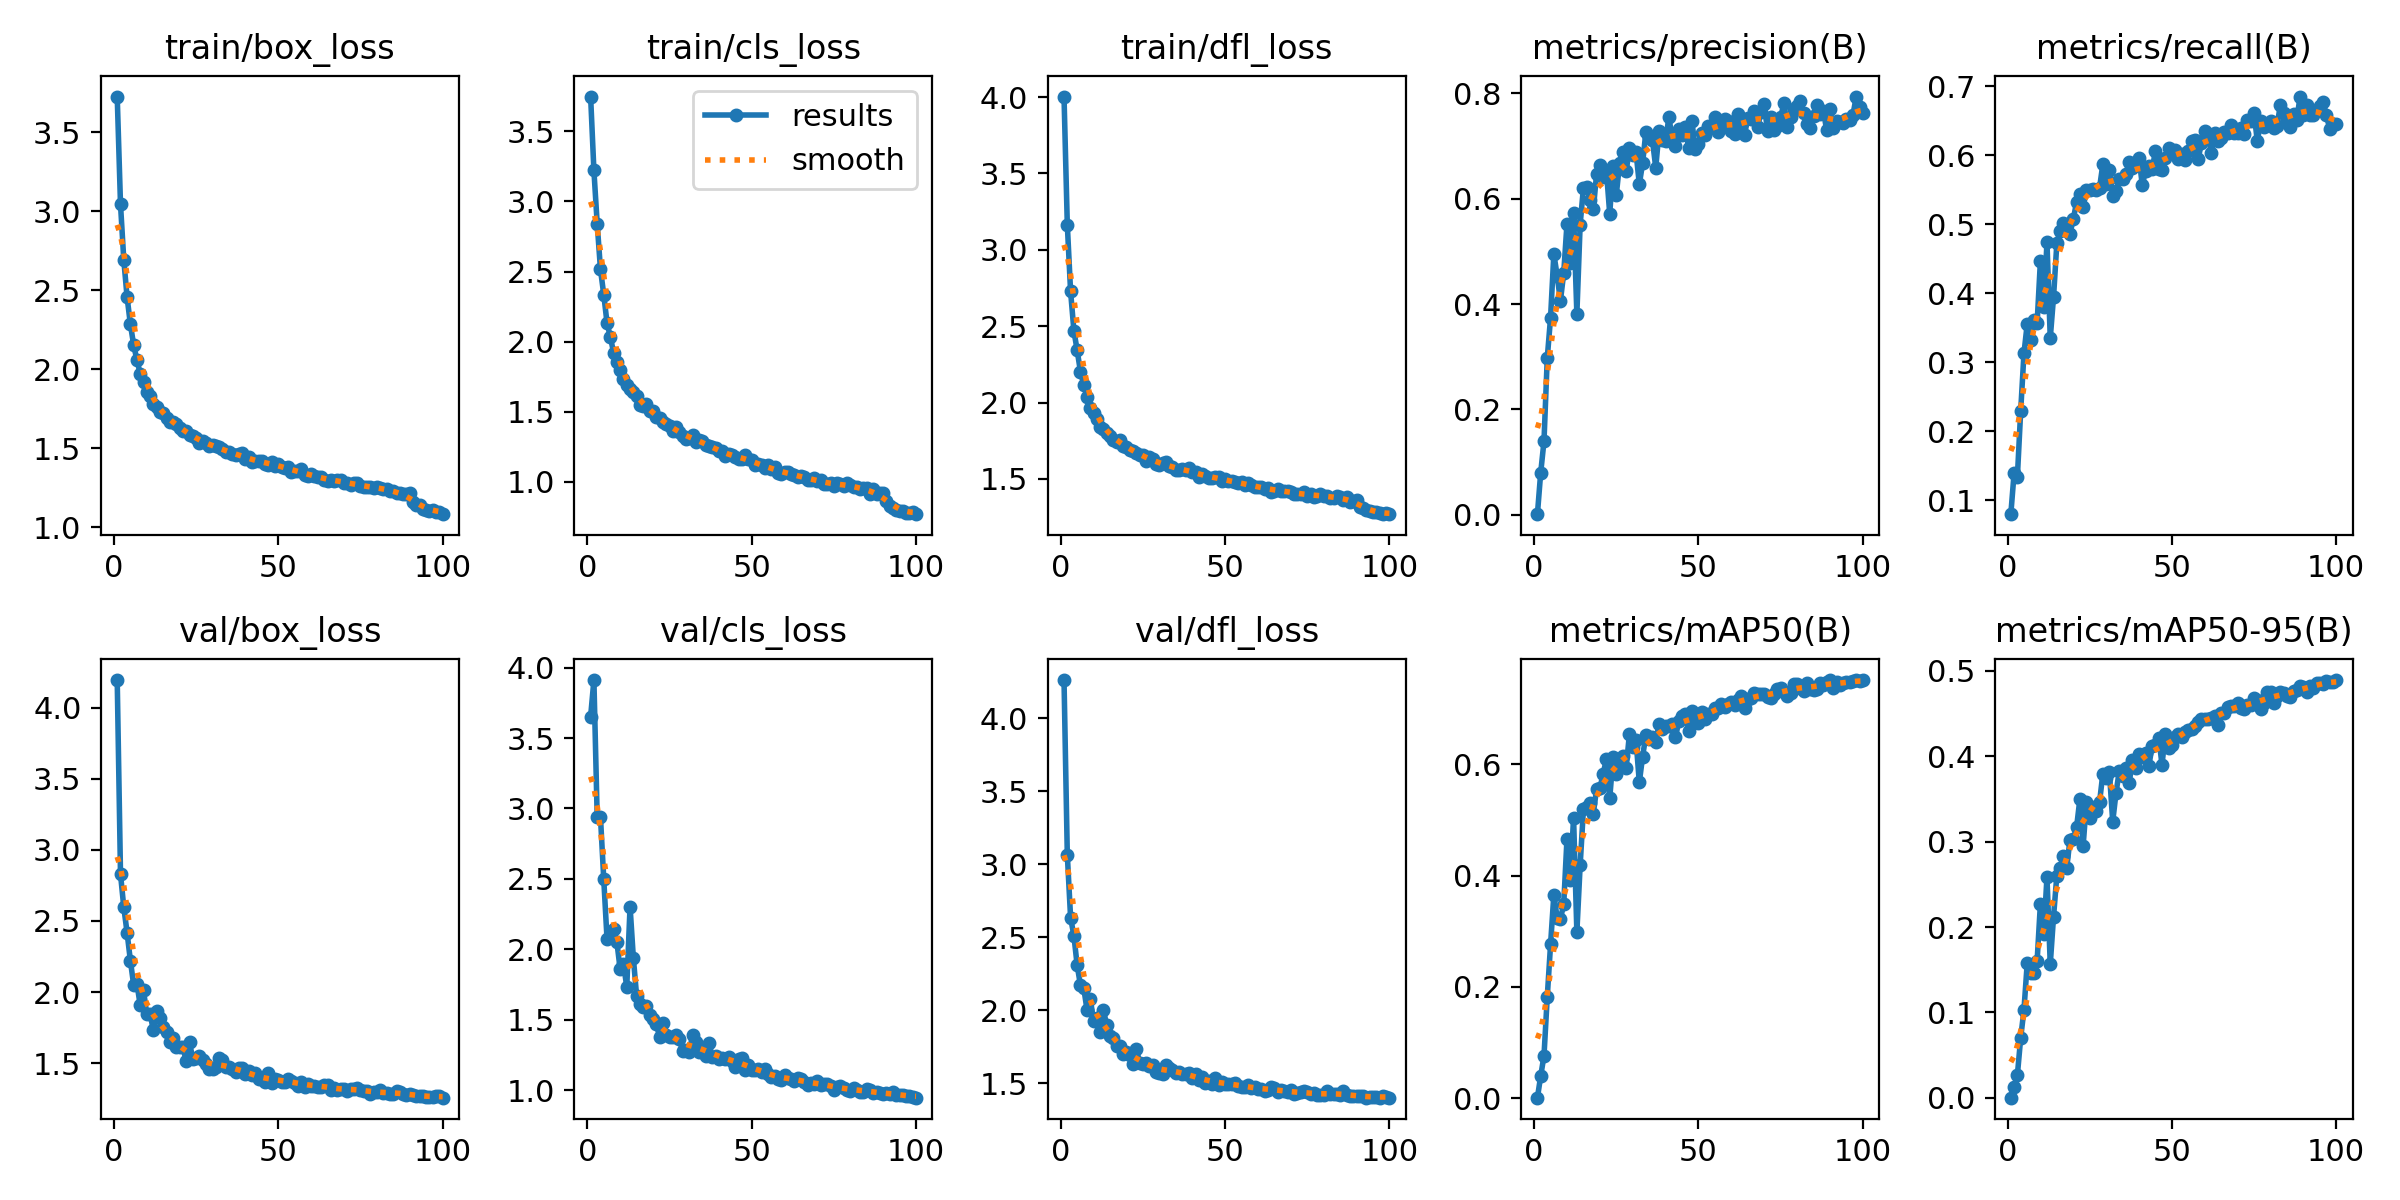

Values plotted in this chart, from the file beside it:
epoch, time, train/box_loss, train/cls_loss, train/dfl_loss, metrics/precision(B), metrics/recall(B), metrics/mAP50(B), metrics/mAP50-95(B), val/box_loss, val/cls_loss, val/dfl_loss, lr/pg0, lr/pg1, lr/pg2
1, 18.29, 3.726, 3.748, 4.003, 0.00127, 0.07963, 0.00078, 0.0002, 4.195, 3.652, 4.262, 0.0006599, 0.0006599, 0.0006599
2, 31.57, 3.043, 3.221, 3.165, 0.07999, 0.1392, 0.03968, 0.01282, 2.83, 3.912, 3.066, 0.001313, 0.001313, 0.001313
3, 44.66, 2.691, 2.842, 2.727, 0.1397, 0.1341, 0.07615, 0.0268, 2.596, 2.938, 2.635, 0.001954, 0.001954, 0.001954
4, 57.49, 2.457, 2.515, 2.472, 0.2979, 0.2288, 0.1825, 0.07, 2.418, 2.938, 2.511, 0.001941, 0.001941, 0.001941
5, 70.36, 2.285, 2.335, 2.341, 0.3742, 0.3128, 0.2762, 0.1032, 2.222, 2.496, 2.309, 0.001921, 0.001921, 0.001921
6, 83.14, 2.154, 2.131, 2.203, 0.4948, 0.3558, 0.3656, 0.1581, 2.051, 2.071, 2.171, 0.001901, 0.001901, 0.001901
7, 96.2, 2.056, 2.034, 2.117, 0.4541, 0.3321, 0.3243, 0.1467, 2.057, 2.09, 2.154, 0.001881, 0.001881, 0.001881
8, 108.9, 1.972, 1.92, 2.038, 0.4063, 0.3604, 0.3226, 0.1459, 1.908, 2.142, 2.003, 0.001861, 0.001861, 0.001861
9, 121.9, 1.918, 1.858, 1.963, 0.4585, 0.3565, 0.3481, 0.1602, 2.012, 2.05, 2.076, 0.001842, 0.001842, 0.001842
10, 134.8, 1.856, 1.797, 1.93, 0.5524, 0.4462, 0.4664, 0.227, 1.843, 1.857, 1.927, 0.001822, 0.001822, 0.001822
11, 147.6, 1.827, 1.736, 1.892, 0.4782, 0.3795, 0.3914, 0.1913, 1.846, 1.894, 1.949, 0.001802, 0.001802, 0.001802
12, 160.3, 1.782, 1.692, 1.838, 0.572, 0.4735, 0.5042, 0.2585, 1.732, 1.734, 1.849, 0.001782, 0.001782, 0.001782
13, 173.1, 1.757, 1.659, 1.828, 0.3813, 0.335, 0.2986, 0.1565, 1.869, 2.304, 1.999, 0.001762, 0.001762, 0.001762
14, 185.8, 1.727, 1.637, 1.801, 0.5508, 0.3946, 0.4184, 0.2122, 1.819, 1.939, 1.899, 0.001743, 0.001743, 0.001743
15, 199.8, 1.723, 1.612, 1.783, 0.6205, 0.472, 0.5196, 0.2603, 1.756, 1.668, 1.823, 0.001723, 0.001723, 0.001723
16, 213.4, 1.691, 1.545, 1.758, 0.6224, 0.4907, 0.523, 0.2691, 1.716, 1.61, 1.808, 0.001703, 0.001703, 0.001703
17, 226.4, 1.667, 1.544, 1.745, 0.5981, 0.5014, 0.5303, 0.2834, 1.646, 1.59, 1.757, 0.001683, 0.001683, 0.001683
18, 239.3, 1.665, 1.556, 1.754, 0.5794, 0.49, 0.5115, 0.2687, 1.675, 1.595, 1.755, 0.001663, 0.001663, 0.001663
19, 252.3, 1.653, 1.503, 1.715, 0.6464, 0.4864, 0.5558, 0.3024, 1.612, 1.535, 1.701, 0.001644, 0.001644, 0.001644
20, 265.3, 1.625, 1.503, 1.707, 0.6631, 0.5072, 0.5566, 0.3029, 1.61, 1.506, 1.712, 0.001624, 0.001624, 0.001624
21, 278.2, 1.607, 1.463, 1.69, 0.6416, 0.5317, 0.5832, 0.3166, 1.611, 1.467, 1.695, 0.001604, 0.001604, 0.001604
22, 291.1, 1.609, 1.453, 1.683, 0.6521, 0.5438, 0.6093, 0.3494, 1.514, 1.379, 1.632, 0.001584, 0.001584, 0.001584
23, 303.9, 1.585, 1.423, 1.671, 0.571, 0.5244, 0.5388, 0.2951, 1.645, 1.48, 1.737, 0.001564, 0.001564, 0.001564
24, 316.7, 1.576, 1.412, 1.66, 0.6623, 0.5488, 0.6123, 0.346, 1.527, 1.395, 1.64, 0.001545, 0.001545, 0.001545
25, 329.3, 1.561, 1.399, 1.657, 0.6077, 0.5495, 0.5833, 0.3276, 1.539, 1.376, 1.634, 0.001525, 0.001525, 0.001525
26, 342.2, 1.532, 1.363, 1.62, 0.667, 0.5503, 0.6089, 0.3401, 1.553, 1.376, 1.636, 0.001505, 0.001505, 0.001505
27, 355.1, 1.545, 1.394, 1.643, 0.6882, 0.5488, 0.6157, 0.3363, 1.522, 1.389, 1.615, 0.001485, 0.001485, 0.001485
28, 368, 1.532, 1.357, 1.628, 0.652, 0.5531, 0.5935, 0.3464, 1.49, 1.364, 1.627, 0.001465, 0.001465, 0.001465
29, 380.6, 1.512, 1.325, 1.597, 0.696, 0.5868, 0.655, 0.3796, 1.46, 1.278, 1.576, 0.001446, 0.001446, 0.001446
30, 393.6, 1.517, 1.303, 1.591, 0.6819, 0.5588, 0.6315, 0.3744, 1.46, 1.285, 1.57, 0.001426, 0.001426, 0.001426
31, 406.4, 1.512, 1.315, 1.603, 0.688, 0.5789, 0.6437, 0.381, 1.47, 1.268, 1.564, 0.001406, 0.001406, 0.001406
32, 419.4, 1.507, 1.332, 1.61, 0.6274, 0.5409, 0.5676, 0.3234, 1.534, 1.391, 1.623, 0.001386, 0.001386, 0.001386
33, 432.6, 1.493, 1.287, 1.585, 0.6669, 0.5481, 0.614, 0.3568, 1.523, 1.342, 1.606, 0.001366, 0.001366, 0.001366
34, 445.3, 1.477, 1.297, 1.576, 0.7271, 0.5658, 0.6524, 0.3831, 1.476, 1.273, 1.589, 0.001347, 0.001347, 0.001347
35, 458.1, 1.473, 1.294, 1.561, 0.7166, 0.5658, 0.646, 0.3767, 1.472, 1.287, 1.571, 0.001327, 0.001327, 0.001327
36, 470.9, 1.465, 1.26, 1.557, 0.7104, 0.5732, 0.6496, 0.3859, 1.455, 1.245, 1.578, 0.001307, 0.001307, 0.001307
37, 483.8, 1.455, 1.254, 1.563, 0.6587, 0.5897, 0.6394, 0.3683, 1.437, 1.338, 1.566, 0.001287, 0.001287, 0.001287
38, 496.6, 1.46, 1.25, 1.556, 0.7279, 0.5818, 0.6729, 0.3956, 1.467, 1.238, 1.561, 0.001267, 0.001267, 0.001267
39, 509.4, 1.467, 1.238, 1.569, 0.7103, 0.5861, 0.6633, 0.3863, 1.462, 1.245, 1.569, 0.001248, 0.001248, 0.001248
40, 522.4, 1.428, 1.22, 1.546, 0.709, 0.5961, 0.6686, 0.4023, 1.424, 1.224, 1.54, 0.001228, 0.001228, 0.001228
41, 535.3, 1.443, 1.218, 1.548, 0.755, 0.5567, 0.6692, 0.3992, 1.441, 1.229, 1.564, 0.001208, 0.001208, 0.001208
42, 548, 1.414, 1.185, 1.514, 0.713, 0.5775, 0.6725, 0.4034, 1.414, 1.225, 1.521, 0.001188, 0.001188, 0.001188
43, 560.9, 1.415, 1.196, 1.531, 0.6995, 0.5847, 0.6485, 0.3887, 1.432, 1.238, 1.541, 0.001168, 0.001168, 0.001168
44, 573.7, 1.421, 1.194, 1.519, 0.7314, 0.5796, 0.6773, 0.4124, 1.385, 1.207, 1.503, 0.001149, 0.001149, 0.001149
45, 586.6, 1.418, 1.178, 1.508, 0.7202, 0.6062, 0.6865, 0.4135, 1.394, 1.166, 1.516, 0.001129, 0.001129, 0.001129
46, 599.6, 1.4, 1.163, 1.508, 0.7356, 0.5803, 0.691, 0.4218, 1.365, 1.22, 1.498, 0.001109, 0.001109, 0.001109
47, 612.3, 1.394, 1.163, 1.515, 0.696, 0.5782, 0.6602, 0.3901, 1.431, 1.232, 1.537, 0.001089, 0.001089, 0.001089
48, 625.2, 1.412, 1.189, 1.513, 0.7471, 0.5955, 0.6955, 0.4265, 1.362, 1.145, 1.486, 0.001069, 0.001069, 0.001069
49, 637.9, 1.388, 1.164, 1.489, 0.6943, 0.611, 0.6812, 0.4096, 1.391, 1.179, 1.508, 0.00105, 0.00105, 0.00105
50, 650.6, 1.4, 1.158, 1.498, 0.7035, 0.6026, 0.6752, 0.4127, 1.38, 1.144, 1.497, 0.00103, 0.00103, 0.00103
51, 663.3, 1.378, 1.12, 1.486, 0.7246, 0.6069, 0.694, 0.4228, 1.369, 1.146, 1.492, 0.00101, 0.00101, 0.00101
52, 676.1, 1.373, 1.124, 1.486, 0.7211, 0.5947, 0.6823, 0.426, 1.366, 1.148, 1.492, 0.0009902, 0.0009902, 0.0009902
53, 689.1, 1.378, 1.12, 1.481, 0.7377, 0.6011, 0.6913, 0.4228, 1.389, 1.129, 1.504, 0.0009704, 0.0009704, 0.0009704
54, 701.8, 1.347, 1.097, 1.47, 0.7355, 0.5933, 0.6898, 0.428, 1.375, 1.151, 1.483, 0.0009506, 0.0009506, 0.0009506
55, 714.7, 1.356, 1.119, 1.477, 0.7549, 0.6054, 0.7007, 0.4308, 1.361, 1.118, 1.476, 0.0009308, 0.0009308, 0.0009308
56, 727.4, 1.354, 1.093, 1.459, 0.7259, 0.6205, 0.7005, 0.4321, 1.339, 1.097, 1.475, 0.000911, 0.000911, 0.000911
57, 740.2, 1.367, 1.105, 1.475, 0.7393, 0.622, 0.7091, 0.4358, 1.369, 1.101, 1.485, 0.0008912, 0.0008912, 0.0008912
58, 753, 1.331, 1.061, 1.458, 0.7502, 0.5947, 0.7029, 0.4406, 1.335, 1.082, 1.466, 0.0008714, 0.0008714, 0.0008714
59, 765.9, 1.32, 1.056, 1.444, 0.7479, 0.6177, 0.709, 0.4442, 1.355, 1.07, 1.477, 0.0008516, 0.0008516, 0.0008516
60, 778.7, 1.334, 1.068, 1.446, 0.7291, 0.6356, 0.7117, 0.4441, 1.339, 1.104, 1.459, 0.0008318, 0.0008318, 0.0008318
... 40 more rows
